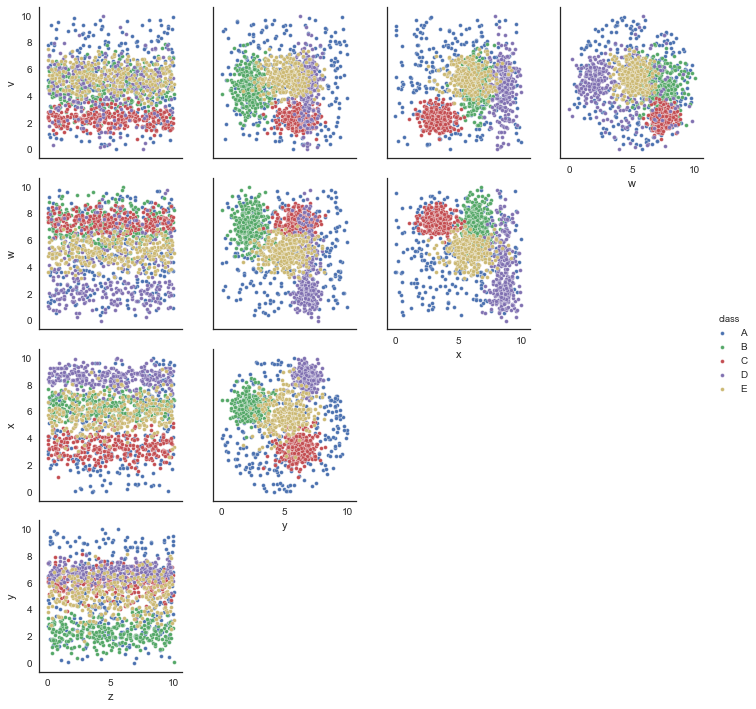

The data file committed next to this chart (first rows):
v, w, x, y, z, class
3.612, 6.437, 8.211, 6.537, 3.475, D
2.403, 6.883, 3.16, 5.582, 8.25, C
3.032, 0.0, 8.758, 7.651, 4.192, D
4.973, 5.206, 7.988, 6.335, 5.88, E
4.468, 5.446, 5.731, 1.823, 1.128, B
3.184, 2.195, 8.514, 6.646, 2.593, D
4.749, 8.389, 0.531, 4.831, 8.312, A
1.832, 6.588, 6.491, 1.715, 9.407, B
4.939, 4.731, 8.318, 6.441, 8.907, D
7.548, 4.808, 6.68, 3.785, 0.02207, E
2.541, 8.46, 3.34, 6.501, 0.3253, C
7.705, 4.627, 3.813, 7.809, 3.273, A
2.542, 8.303, 3.387, 5.246, 5.765, C
2.149, 9.767, 8.074, 6.991, 9.444, D
5.426, 5.184, 5.496, 4.196, 4.095, E
6.122, 4.513, 3.804, 5.132, 4.443, E
3.85, 8.308, 6.401, 3.051, 8.078, B
4.463, 0.9655, 8.238, 7.519, 0.08355, D
3.336, 8.13, 4.038, 5.324, 0.8965, C
5.532, 8.991, 7.573, 1.962, 5.856, B
2.408, 2.185, 7.041, 6.392, 4.377, D
7.802, 4.095, 8.373, 7.801, 9.45, D
4.271, 6.123, 5.762, 4.061, 5.535, E
3.129, 6.864, 8.704, 6.729, 9.825, A
5.468, 5.299, 4.139, 4.567, 8.153, E
4.737, 4.644, 8.389, 6.53, 8.486, D
8.028, 8.304, 6.203, 3.393, 7.036, A
4.652, 5.99, 7.01, 2, 6.327, B
1.16, 8.167, 5.152, 7.558, 0.09784, A
6.507, 3.58, 0.435, 5.296, 8.158, A
2.483, 6.825, 3.692, 5.967, 9.125, C
2.666, 6.933, 3.909, 6.436, 9.618, C
4.7, 6.302, 6.729, 5.388, 4.297, E
0.4346, 6.316, 8.964, 6.975, 4.86, D
5.15, 5.536, 6.556, 5.41, 9.492, E
5.857, 8.865, 7.068, 2.893, 0.1211, B
5.366, 4.196, 5.108, 4.718, 3.662, E
9.207, 3.639, 0.05835, 3.556, 9.537, A
4.27, 7.628, 7.049, 2.12, 5.099, B
9.313, 3.803, 2.04, 5.072, 0.2554, A
1.474, 7.121, 3.19, 5.94, 0.3654, C
2.515, 7.623, 3.142, 7.184, 3.94, C
5.812, 5.102, 9.534, 4.671, 9.649, A
5.668, 5.408, 4.146, 4.554, 2.85, E
2.661, 8.217, 3.778, 6.205, 2.223, C
1.73, 8.093, 2.982, 6.925, 4.177, C
3.887, 8.202, 7.488, 1.195, 0.3296, B
2.381, 7.177, 3.423, 5.973, 7.915, C
2.523, 7.175, 2.809, 6.373, 7.896, C
2.79, 7.565, 3.413, 6.818, 1.052, C
6.368, 7.131, 6.326, 1.901, 4.606, B
2.626, 6.587, 6.251, 2.527, 4.933, B
5.489, 5.277, 4.735, 5.827, 3.146, E
4.63, 9.355, 2.743, 8.463, 6.291, A
5.268, 8.048, 6.346, 1.685, 8.191, B
4.654, 7.407, 8.5, 2.305, 7.776, B
3.269, 7.828, 6.1, 3.64, 5.576, B
5.096, 3.397, 8.54, 5.702, 1.466, D
6.115, 4.537, 5.087, 4.11, 9.194, E
2.686, 6.52, 2.744, 5.936, 6.49, C
... 1,440 more rows
